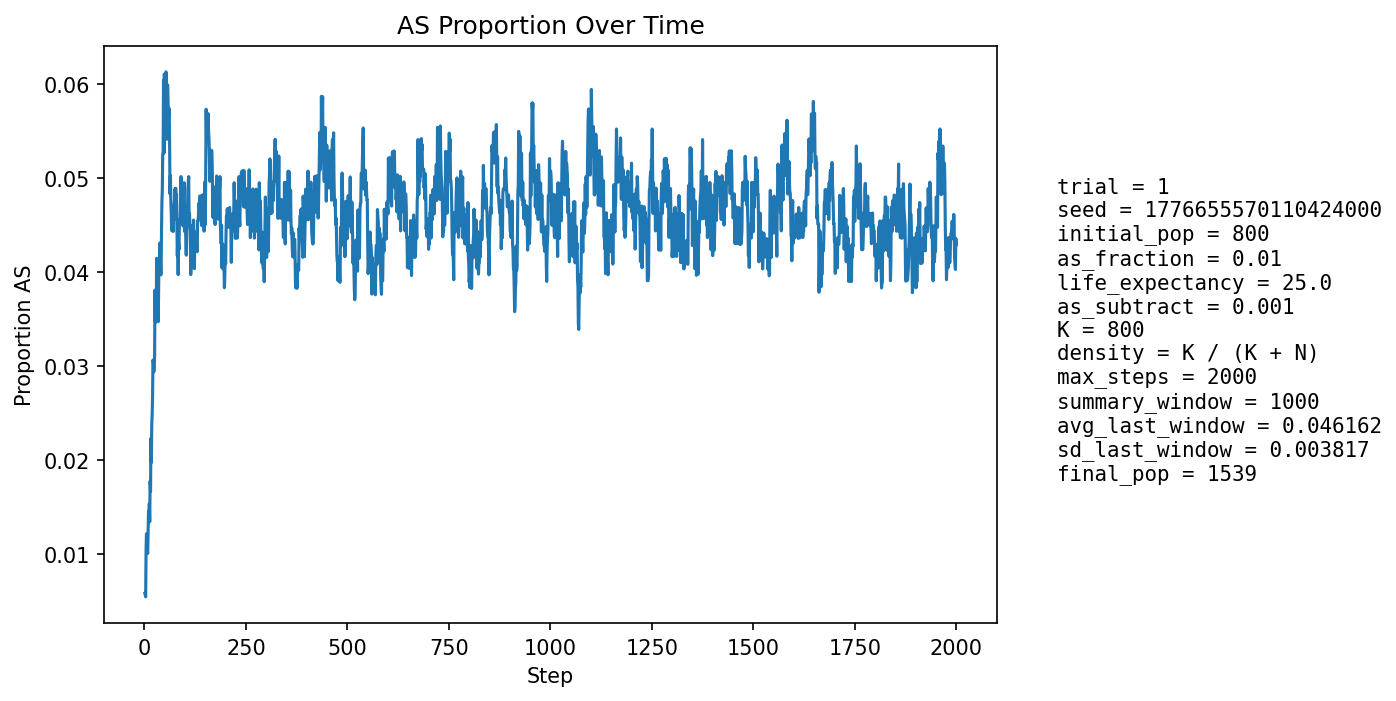

The table this chart was drawn from, first rows:
step, population_size, births, newborn_AA, newborn_AS, newborn_SS, prop_newborn_AA, prop_newborn_AS, prop_newborn_SS, prop_repro_AA, prop_repro_AS, prop_AS_population
1, 860, 204, 204, 0, 0, 1.0, 0.0, 0.0, 1.0, 0.0, 0.005814
2, 892, 197, 197, 0, 0, 1.0, 0.0, 0.0, 1.0, 0.0, 0.005605
3, 920, 193, 193, 0, 0, 1.0, 0.0, 0.0, 1.0, 0.0, 0.005435
4, 949, 195, 190, 5, 0, 0.9744, 0.02564, 0.0, 0.9881, 0.0119, 0.01054
5, 988, 208, 204, 4, 0, 0.9808, 0.01923, 0.0, 0.989, 0.01099, 0.01215
6, 1024, 215, 213, 2, 0, 0.9907, 0.009302, 0.0, 0.9896, 0.0104, 0.01074
7, 1060, 220, 219, 1, 0, 0.9955, 0.004545, 0.0, 0.992, 0.007984, 0.01038
8, 1095, 224, 224, 0, 0, 1.0, 0.0, 0.0, 0.9865, 0.01346, 0.01005
9, 1130, 230, 226, 4, 0, 0.9826, 0.01739, 0.0, 0.9835, 0.01651, 0.01239
10, 1167, 236, 231, 5, 0, 0.9788, 0.02119, 0.0, 0.9842, 0.01582, 0.01457
11, 1202, 242, 239, 3, 0, 0.9876, 0.0124, 0.0, 0.9832, 0.01681, 0.01414
12, 1237, 246, 243, 3, 0, 0.9878, 0.0122, 0.0, 0.9886, 0.01138, 0.01536
13, 1267, 247, 247, 0, 0, 1.0, 0.0, 0.0, 0.9857, 0.01433, 0.01342
14, 1295, 249, 243, 6, 0, 0.9759, 0.0241, 0.0, 0.9814, 0.01863, 0.01776
15, 1320, 253, 250, 3, 0, 0.9881, 0.01186, 0.0, 0.9789, 0.02115, 0.01667
16, 1345, 256, 246, 10, 0, 0.9609, 0.03906, 0.0, 0.9809, 0.01915, 0.0223
17, 1369, 258, 256, 2, 0, 0.9922, 0.007752, 0.0, 0.9841, 0.0159, 0.01972
18, 1391, 260, 252, 8, 0, 0.9692, 0.03077, 0.0, 0.9816, 0.01844, 0.02372
19, 1408, 262, 257, 5, 0, 0.9809, 0.01908, 0.0, 0.9805, 0.01953, 0.02486
20, 1424, 264, 258, 6, 0, 0.9773, 0.02273, 0.0, 0.9726, 0.02743, 0.02669
21, 1437, 265, 253, 12, 0, 0.9547, 0.04528, 0.0, 0.9743, 0.02575, 0.03062
22, 1450, 266, 258, 8, 0, 0.9699, 0.03008, 0.0, 0.9732, 0.02685, 0.03034
23, 1465, 267, 262, 5, 0, 0.9813, 0.01873, 0.0, 0.9734, 0.02663, 0.02935
24, 1476, 268, 263, 5, 0, 0.9813, 0.01866, 0.0, 0.9724, 0.02763, 0.02981
25, 1485, 269, 261, 8, 0, 0.9703, 0.02974, 0.0, 0.9661, 0.03394, 0.03098
26, 1498, 271, 255, 16, 0, 0.941, 0.05904, 0.0, 0.9651, 0.03493, 0.03805
27, 1502, 271, 264, 7, 0, 0.9742, 0.02583, 0.0, 0.9653, 0.03466, 0.03462
28, 1507, 271, 261, 10, 0, 0.9631, 0.0369, 0.0, 0.968, 0.03201, 0.0365
29, 1517, 273, 269, 4, 0, 0.9853, 0.01465, 0.0, 0.9644, 0.03558, 0.03494
30, 1520, 273, 257, 16, 0, 0.9414, 0.05861, 0.0, 0.9583, 0.04167, 0.04145
31, 1521, 273, 262, 11, 0, 0.9597, 0.04029, 0.0, 0.9596, 0.0404, 0.04011
32, 1523, 273, 264, 9, 0, 0.967, 0.03297, 0.0, 0.9596, 0.0404, 0.0394
33, 1526, 274, 268, 6, 0, 0.9781, 0.0219, 0.0, 0.9623, 0.03774, 0.03735
34, 1527, 273, 268, 5, 0, 0.9817, 0.01832, 0.0, 0.9585, 0.04151, 0.03471
35, 1530, 274, 261, 13, 0, 0.9526, 0.04745, 0.0, 0.9585, 0.04146, 0.03856
36, 1531, 273, 258, 15, 0, 0.9451, 0.05495, 0.0, 0.9585, 0.04146, 0.04115
37, 1532, 274, 262, 12, 0, 0.9562, 0.0438, 0.0, 0.9624, 0.03764, 0.04047
38, 1532, 274, 260, 14, 0, 0.9489, 0.05109, 0.0, 0.9662, 0.03379, 0.04308
39, 1534, 274, 265, 9, 0, 0.9672, 0.03285, 0.0, 0.9625, 0.0375, 0.04172
40, 1536, 275, 268, 7, 0, 0.9745, 0.02545, 0.0, 0.9576, 0.04239, 0.03971
41, 1537, 274, 265, 9, 0, 0.9672, 0.03285, 0.0, 0.9563, 0.04375, 0.03969
42, 1537, 274, 257, 17, 0, 0.938, 0.06204, 0.0, 0.9551, 0.04494, 0.04424
43, 1540, 275, 257, 18, 0, 0.9345, 0.06545, 0.0, 0.9564, 0.04364, 0.0474
44, 1541, 275, 259, 16, 0, 0.9418, 0.05818, 0.0, 0.959, 0.04099, 0.04867
45, 1542, 275, 255, 20, 0, 0.9273, 0.07273, 0.0, 0.959, 0.04104, 0.05253
46, 1540, 274, 258, 14, 2, 0.9416, 0.05109, 0.007299, 0.9552, 0.04483, 0.0526
47, 1540, 275, 249, 26, 0, 0.9055, 0.09455, 0.0, 0.9502, 0.04975, 0.06039
48, 1539, 275, 267, 8, 0, 0.9709, 0.02909, 0.0, 0.9489, 0.05106, 0.05263
49, 1540, 275, 250, 25, 0, 0.9091, 0.09091, 0.0, 0.9452, 0.05479, 0.06104
50, 1538, 274, 263, 10, 1, 0.9599, 0.0365, 0.00365, 0.9464, 0.05362, 0.05462
51, 1536, 274, 256, 17, 1, 0.9343, 0.06204, 0.00365, 0.9401, 0.05993, 0.05664
52, 1537, 274, 260, 14, 0, 0.9489, 0.05109, 0.0, 0.9449, 0.05507, 0.05595
53, 1534, 273, 250, 23, 0, 0.9158, 0.08425, 0.0, 0.9386, 0.0614, 0.06128
54, 1535, 274, 258, 16, 0, 0.9416, 0.05839, 0.0, 0.9413, 0.05875, 0.05993
55, 1534, 275, 267, 8, 0, 0.9709, 0.02909, 0.0, 0.9389, 0.0611, 0.05411
56, 1534, 274, 257, 17, 0, 0.938, 0.06204, 0.0, 0.9413, 0.05875, 0.05737
57, 1536, 274, 254, 20, 0, 0.927, 0.07299, 0.0, 0.9362, 0.06383, 0.0599
58, 1537, 274, 259, 15, 0, 0.9453, 0.05474, 0.0, 0.9374, 0.06258, 0.05856
59, 1534, 274, 260, 13, 1, 0.9489, 0.04745, 0.00365, 0.945, 0.055, 0.05606
60, 1535, 274, 258, 16, 0, 0.9416, 0.05839, 0.0, 0.9449, 0.05514, 0.05733
... 1,940 more rows
